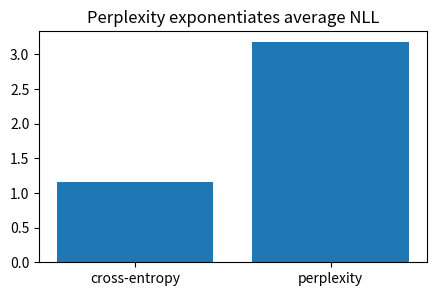
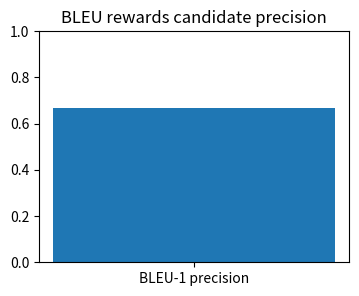
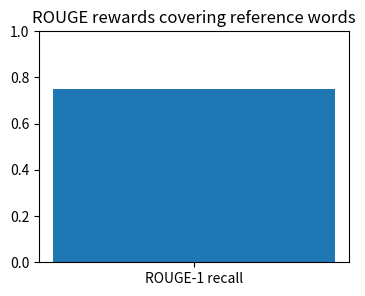
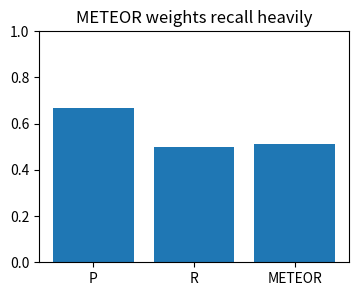
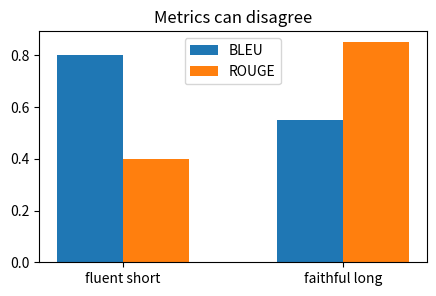

Write the Python code that produced these figures, in order.
import numpy as np, matplotlib.pyplot as plt, math, itertools
np.random.seed(0)
def softmax(x, axis=-1):
    x=np.asarray(x, dtype=float); x=x-x.max(axis=axis, keepdims=True); e=np.exp(x); return e/e.sum(axis=axis, keepdims=True)
def sigmoid(x): return 1/(1+np.exp(-np.asarray(x, dtype=float)))
def normalize(v):
    v=np.asarray(v, dtype=float); n=np.linalg.norm(v); return v/(n if n else 1)
def edit_distance(a,b):
    D=np.zeros((len(a)+1,len(b)+1), dtype=int); D[:,0]=np.arange(len(a)+1); D[0,:]=np.arange(len(b)+1)
    for i in range(1,len(a)+1):
        for j in range(1,len(b)+1):
            D[i,j]=min(D[i-1,j]+1, D[i,j-1]+1, D[i-1,j-1]+(a[i-1]!=b[j-1]))
    return D
print('setup ok')

probs=np.array([0.5,0.25,0.25]); ce=-np.mean(np.log(probs)); ppl=math.exp(ce)
plt.figure(figsize=(5,3)); plt.bar(['cross-entropy','perplexity'],[ce,ppl]); plt.title('Perplexity exponentiates average NLL')
assert abs(ppl-3.174802103936399)<1e-9

cand='the cat sat'.split(); ref='the cat slept'.split(); prec=sum(w in ref for w in cand)/len(cand)
plt.figure(figsize=(4,3)); plt.bar(['BLEU-1 precision'],[prec]); plt.ylim(0,1); plt.title('BLEU rewards candidate precision')
assert abs(prec-2/3)<1e-9

cand='the cat sat'.split(); ref='the small cat sat'.split(); recall=sum(w in cand for w in ref)/len(ref)
plt.figure(figsize=(4,3)); plt.bar(['ROUGE-1 recall'],[recall]); plt.ylim(0,1); plt.title('ROUGE rewards covering reference words')
assert abs(recall-0.75)<1e-9

P=2/3; R=2/4; meteor=10*P*R/(R+9*P)
plt.figure(figsize=(4,3)); plt.bar(['P','R','METEOR'],[P,R,meteor]); plt.ylim(0,1); plt.title('METEOR weights recall heavily')
assert abs(meteor-0.5128205128205128)<1e-9

models=['fluent short','faithful long']; bleu=[0.8,0.55]; rouge=[0.4,0.85]
plt.figure(figsize=(5,3)); x=np.arange(2); plt.bar(x-.15,bleu,.3,label='BLEU'); plt.bar(x+.15,rouge,.3,label='ROUGE'); plt.xticks(x,models); plt.legend(); plt.title('Metrics can disagree')
assert np.argmax(bleu)!=np.argmax(rouge)
